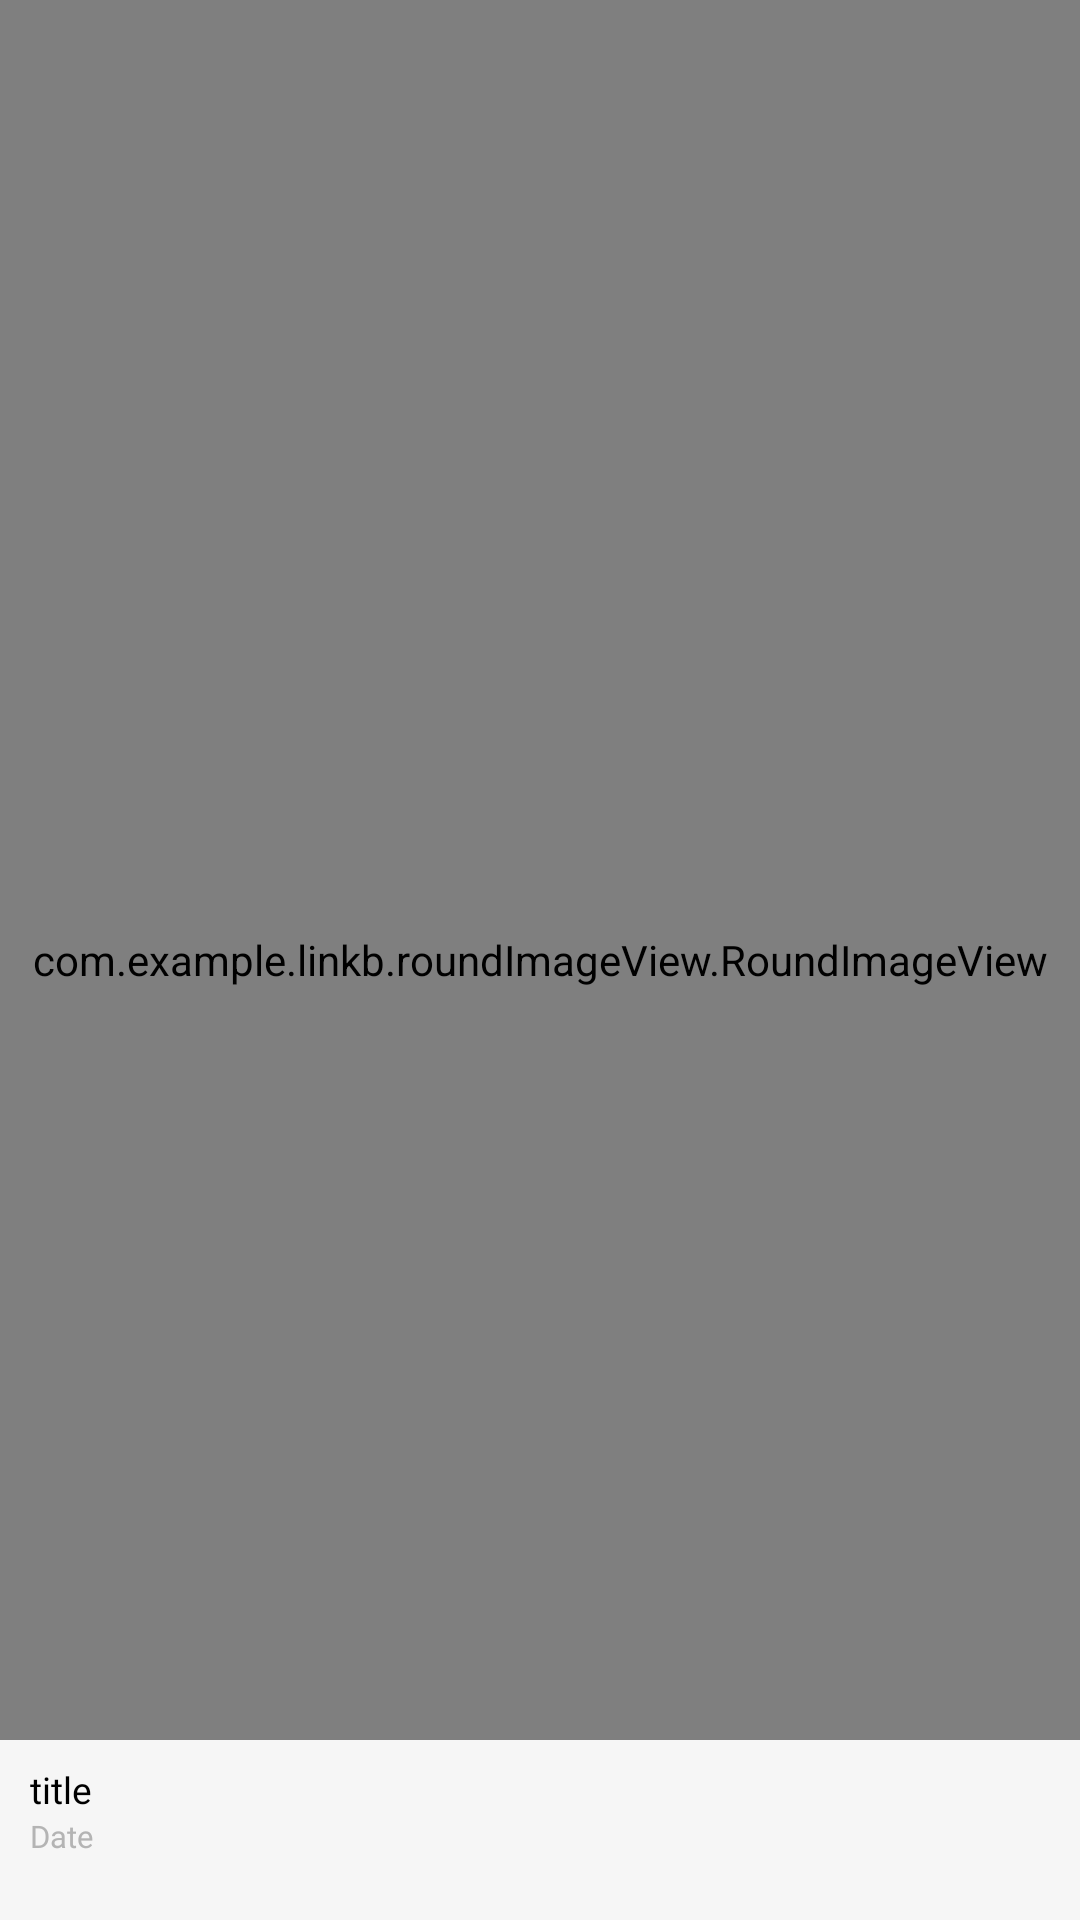

Reconstruct the res/layout file that produces this screen, plus the resources it refers to.
<!-- AndroidManifest.xml: application theme AppTheme -->
<!-- res/layout/select_event_item.xml -->
<?xml version="1.0" encoding="utf-8"?>
<LinearLayout
    xmlns:android="http://schemas.android.com/apk/res/android"
    xmlns:app="http://schemas.android.com/apk/res-auto"
    xmlns:tools="http://schemas.android.com/tools"
    android:layout_width="193dp"
    android:layout_height="179dp"
    android:layout_margin="6dp">
    <androidx.constraintlayout.widget.ConstraintLayout
        android:layout_width="match_parent"
        android:layout_height="match_parent">
        <com.example.linkb.roundImageView.RoundImageView
            android:id="@+id/select_event_image"
            android:layout_width="match_parent"
            android:layout_height="match_parent"
            android:scaleType="centerCrop" />
        <LinearLayout
            android:layout_width="match_parent"
            android:layout_height="60dp"
            app:layout_constraintBottom_toBottomOf="parent"
            app:layout_constraintEnd_toEndOf="parent"
            app:layout_constraintStart_toStartOf="parent"
            android:orientation="vertical"
            android:background="#F6F6F6"
            tools:ignore="MissingConstraints" >
            <TextView
                android:id="@+id/select_event_title"
                android:layout_width="match_parent"
                android:layout_height="wrap_content"
                android:layout_marginTop="8dp"
                android:layout_marginLeft="10dp"
                android:text="title"
                android:textSize="6pt"
                android:textColor="@color/black"
                android:fontFamily="@font/notosansbold" />
            <TextView
                android:id="@+id/select_event_date"
                android:layout_width="match_parent"
                android:layout_height="wrap_content"
                android:layout_marginLeft="10dp"
                android:text="Date"
                android:textSize="5pt"
                android:textColor="@color/bar_gray"
                android:fontFamily="@font/notosanslight"/>
        </LinearLayout>
    </androidx.constraintlayout.widget.ConstraintLayout>
</LinearLayout>
<!-- resources referenced by this layout -->
<resources>
  <color name="bar_gray">#B4B4B4</color>
  <color name="black">#000000</color>
  <style name="AppTheme" parent="Theme.AppCompat.Light.NoActionBar">
          
          <item name="colorPrimary">@color/colorPrimary</item>
          <item name="colorPrimaryDark">@color/colorPrimaryDark</item>
          <item name="colorAccent">@color/colorAccent</item>
          <item name="android:windowDrawsSystemBarBackgrounds">true</item>
          <item name="android:statusBarColor">@android:color/transparent</item>
          <item name="android:windowTranslucentStatus">true</item>
          <item name="android:fitsSystemWindows">true</item>
      </style>
  <color name="colorPrimary">#70459A</color>
  <color name="colorPrimaryDark">#000000</color>
  <color name="colorAccent">#70459A</color>
</resources>
